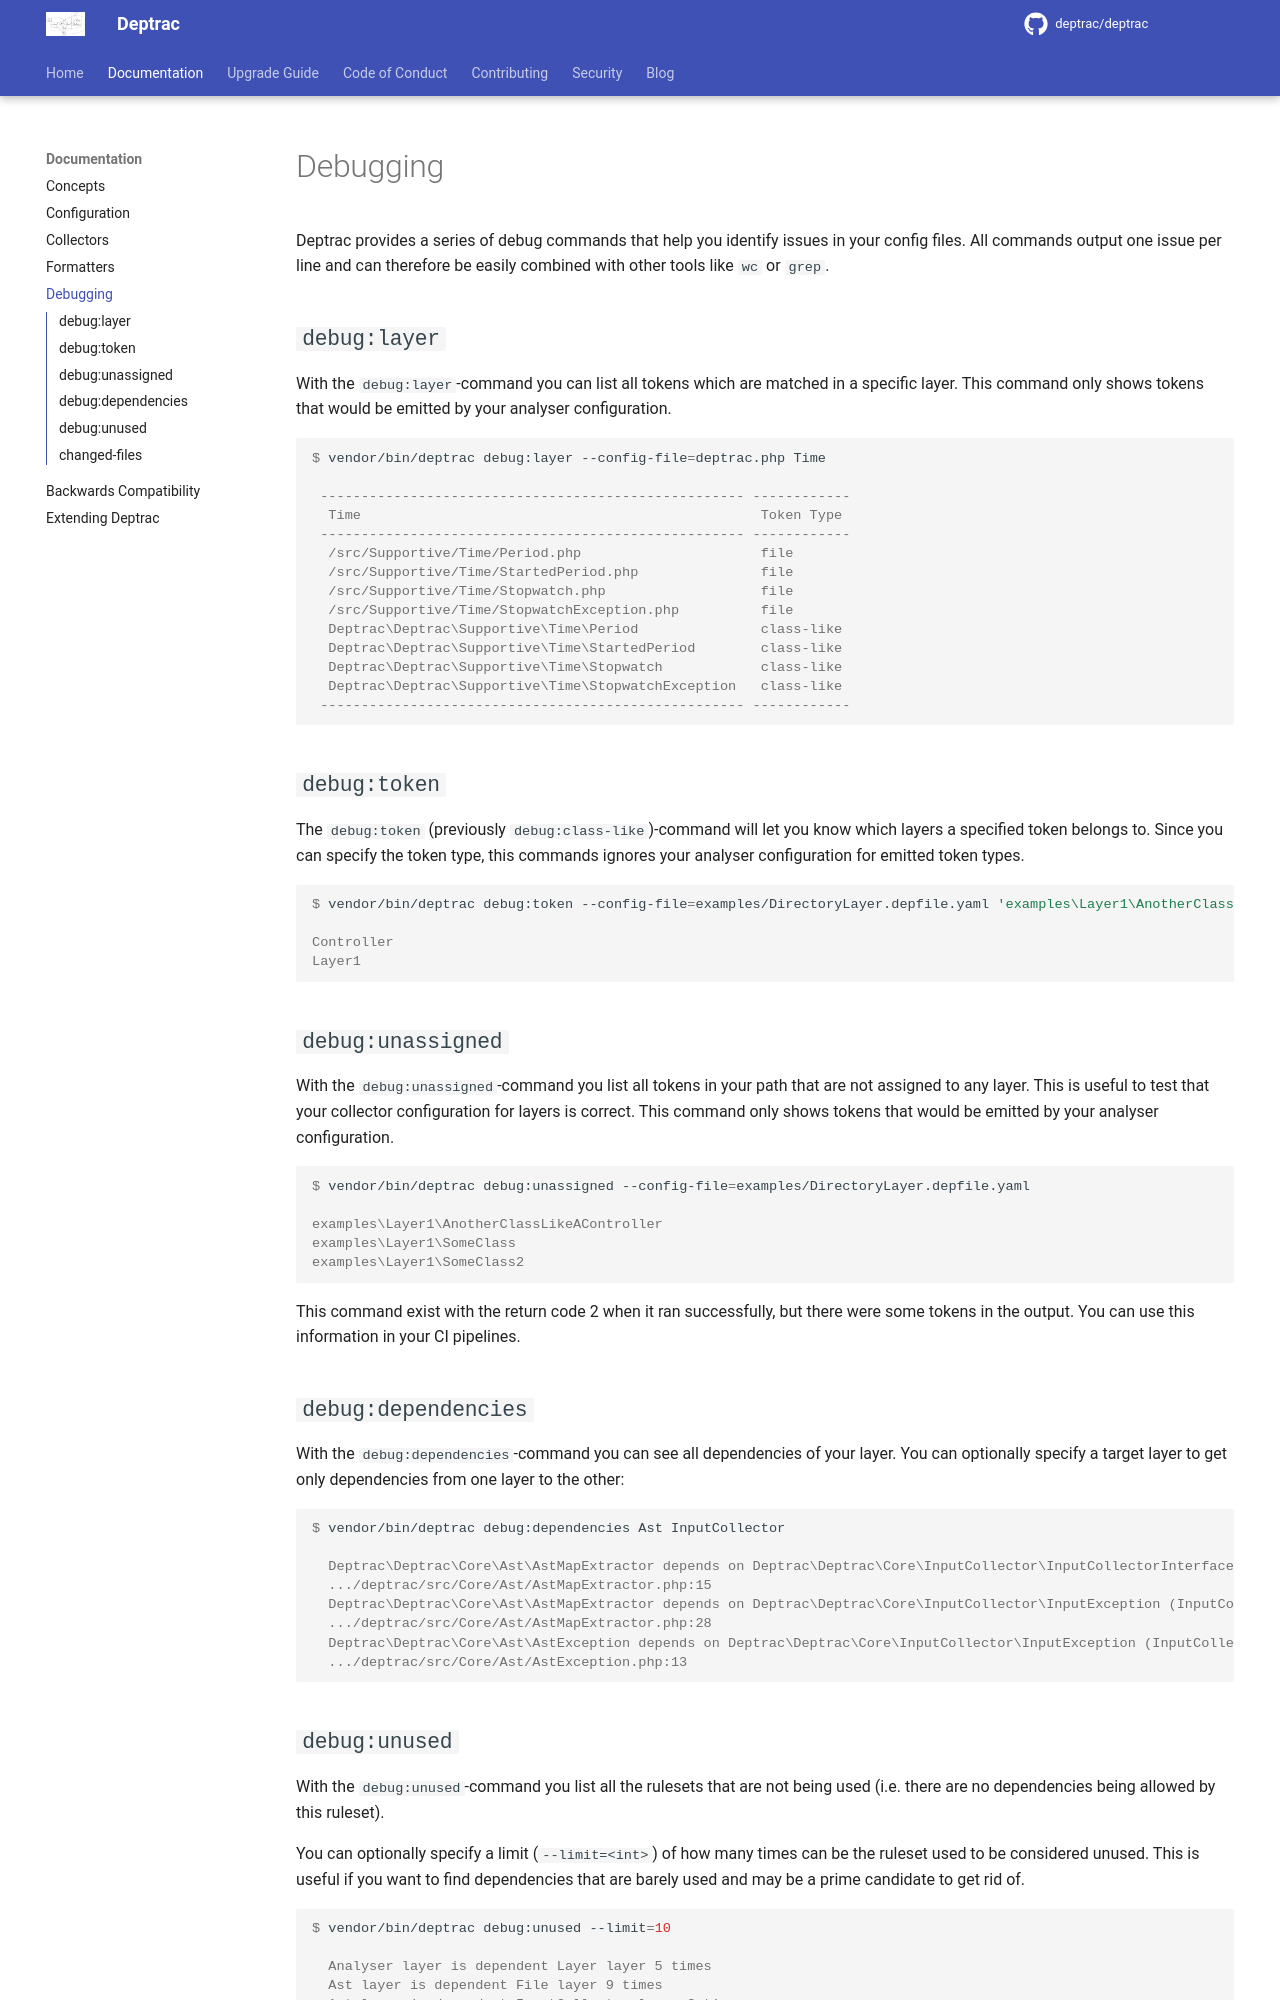

repository: deptrac/deptrac · page: debugging/index.html · generator: mkdocs

# Debugging

Deptrac provides a series of debug commands that help you identify issues in
your config files. All commands output one issue per line and can therefore be
easily combined with other tools like `wc` or `grep`.

## `debug:layer`

With the `debug:layer`-command you can list all tokens which are matched in
a specific layer. This command only shows tokens that would be emitted by your analyser configuration.

```console
$ vendor/bin/deptrac debug:layer --config-file=deptrac.php Time

 ---------------------------------------------------- ------------
  Time                                                 Token Type
 ---------------------------------------------------- ------------
  /src/Supportive/Time/Period.php                      file
  /src/Supportive/Time/StartedPeriod.php               file
  /src/Supportive/Time/Stopwatch.php                   file
  /src/Supportive/Time/StopwatchException.php          file
  Deptrac\Deptrac\Supportive\Time\Period               class-like
  Deptrac\Deptrac\Supportive\Time\StartedPeriod        class-like
  Deptrac\Deptrac\Supportive\Time\Stopwatch            class-like
  Deptrac\Deptrac\Supportive\Time\StopwatchException   class-like
 ---------------------------------------------------- ------------
```

## `debug:token`

The `debug:token` (previously `debug:class-like`)-command will let you know which layers a specified token belongs to. Since you can specify the token type, this commands ignores your analyser configuration for emitted token types.

```console
$ vendor/bin/deptrac debug:token --config-file=examples/DirectoryLayer.depfile.yaml 'examples\Layer1\AnotherClassLikeAController' class-like

Controller
Layer1
```

## `debug:unassigned`

With the `debug:unassigned`-command you list all tokens in your path that are
not assigned to any layer. This is useful to test that your collector
configuration for layers is correct.  This command only shows tokens that would be emitted by your analyser configuration.

```console
$ vendor/bin/deptrac debug:unassigned --config-file=examples/DirectoryLayer.depfile.yaml

examples\Layer1\AnotherClassLikeAController
examples\Layer1\SomeClass
examples\Layer1\SomeClass2
```

This command exist with the return code 2 when it ran successfully, but there
were some tokens in the output. You can use this information in your CI
pipelines.

## `debug:dependencies`

With the `debug:dependencies`-command you can see all dependencies of your layer. You can optionally specify a target layer to get only dependencies from one layer to the other:

```console
$ vendor/bin/deptrac debug:dependencies Ast InputCollector

  Deptrac\Deptrac\Core\Ast\AstMapExtractor depends on Deptrac\Deptrac\Core\InputCollector\InputCollectorInterface (InputCollector)
  .../deptrac/src/Core/Ast/AstMapExtractor.php:15
  Deptrac\Deptrac\Core\Ast\AstMapExtractor depends on Deptrac\Deptrac\Core\InputCollector\InputException (InputCollector)
  .../deptrac/src/Core/Ast/AstMapExtractor.php:28
  Deptrac\Deptrac\Core\Ast\AstException depends on Deptrac\Deptrac\Core\InputCollector\InputException (InputCollector)
  .../deptrac/src/Core/Ast/AstException.php:13
```
